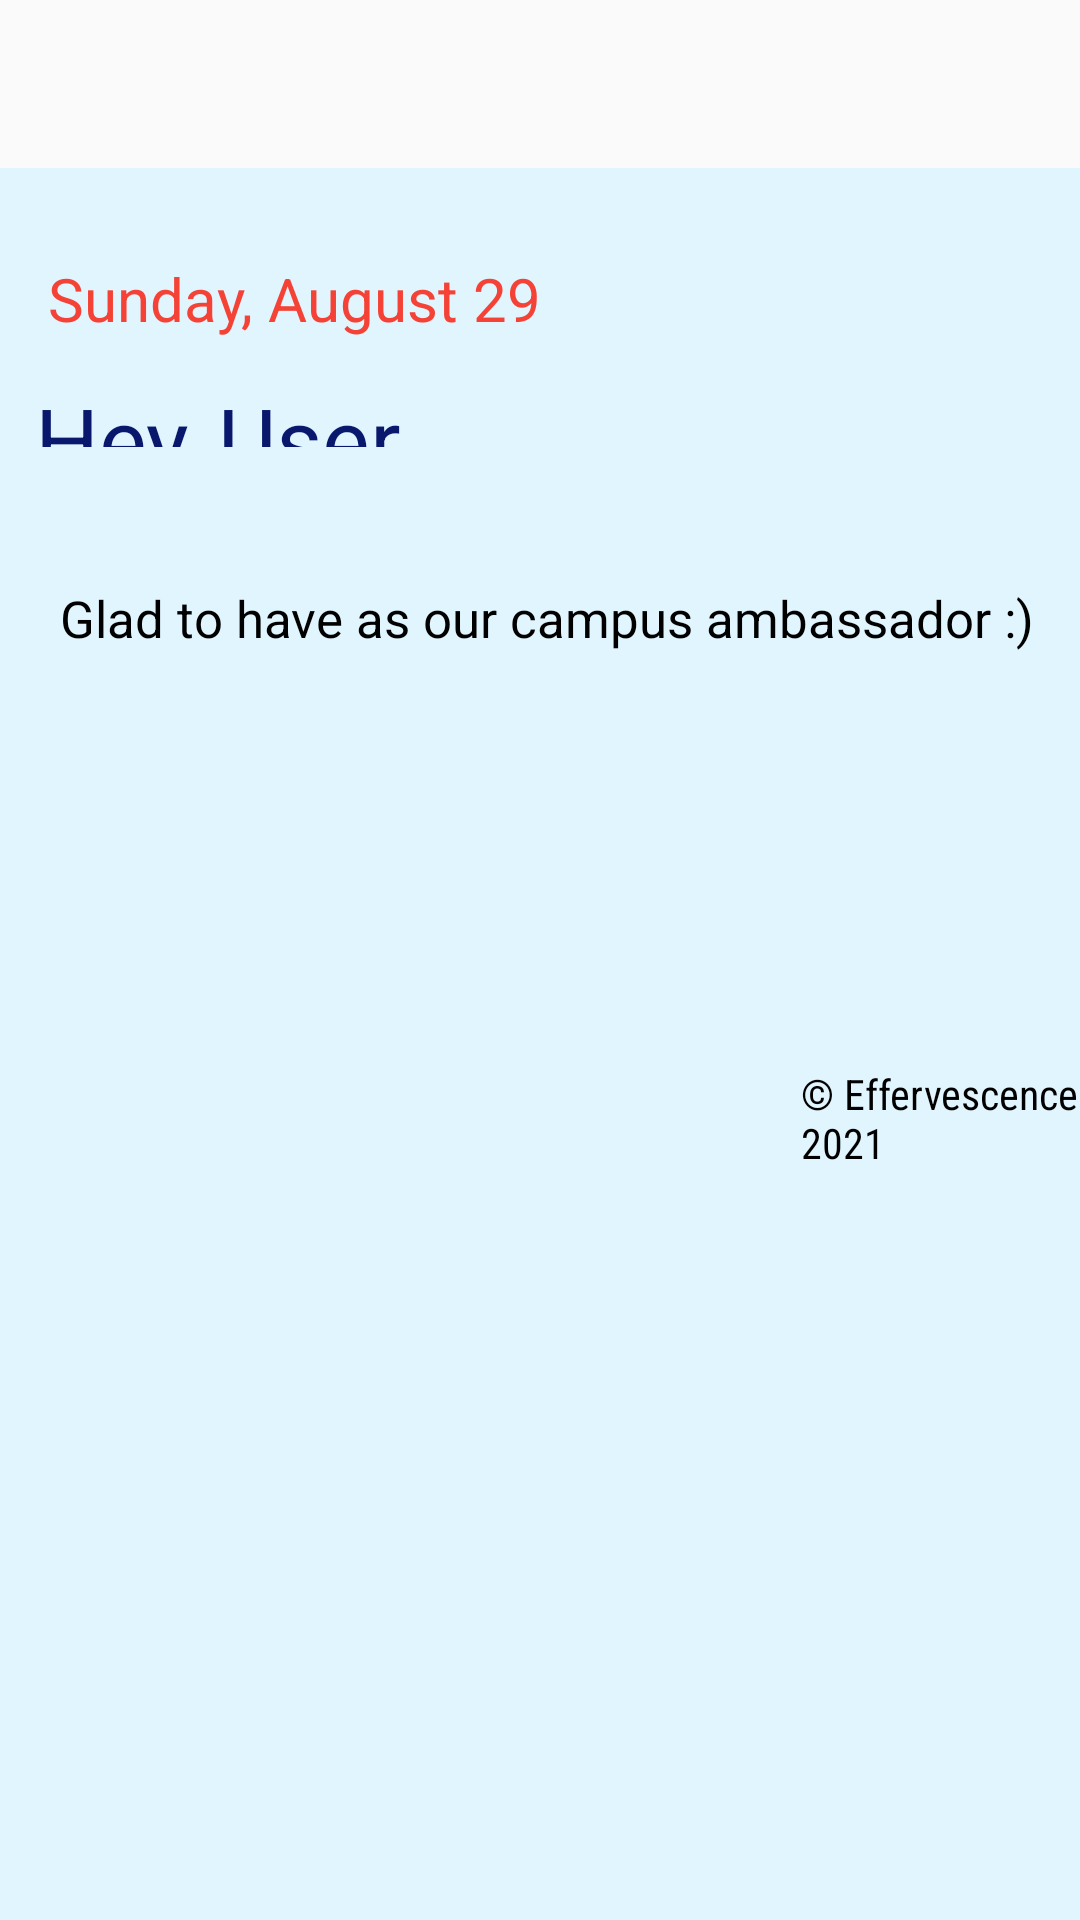

The Android layout XML behind this screen, and the referenced resources:
<!-- AndroidManifest.xml: application theme Theme.Effe21CA -->
<!-- res/layout/fragment_notifications.xml -->
<?xml version="1.0" encoding="utf-8"?>
<RelativeLayout xmlns:android="http://schemas.android.com/apk/res/android"
    xmlns:app="http://schemas.android.com/apk/res-auto"
    xmlns:tools="http://schemas.android.com/tools"
    android:layout_width="match_parent"
    android:layout_height="match_parent"
    tools:context=".ui.Leaderboard.HomeFragment">


    <RelativeLayout
        android:layout_width="match_parent"
        android:layout_height="match_parent"
        android:layout_marginTop="56dp"
        android:background="@color/gray0">


        
        <TextView
            android:id="@+id/date"
            android:layout_width="183dp"
            android:layout_height="26dp"
            android:layout_alignParentLeft="true"
            android:layout_alignParentTop="true"
            android:layout_marginLeft="16dp"
            android:layout_marginTop="30dp"
            android:gravity="top"
            android:lineSpacingExtra="0sp"
            android:text="@string/date"
            android:textAppearance="@style/date"
            android:textColor="#F44336" />


        
        <TextView
            android:id="@+id/hey"
            android:layout_width="301dp"
            android:layout_height="67dp"
            android:layout_alignEnd="@+id/date"
            android:layout_alignRight="@+id/date"
            android:layout_alignParentLeft="false"
            android:layout_alignParentTop="false"
            android:layout_alignParentRight="false"
            android:layout_alignParentBottom="false"
            android:layout_marginLeft="12dp"
            android:layout_marginTop="70dp"
            android:layout_marginEnd="-114dp"
            android:layout_marginRight="-114dp"
            android:layout_marginBottom="491dp"
            android:gravity="top"
            android:lineSpacingExtra="0sp"
            android:text="Hey,"
            android:textAppearance="@style/title"
            android:textColor="#09186C"
            android:textSize="30sp" />




        <TextView
            android:id="@+id/nameUser"
            android:layout_width="301dp"
            android:layout_height="67dp"
            android:layout_alignEnd="@+id/date"
            android:layout_alignRight="@+id/date"
            android:layout_alignParentLeft="false"
            android:layout_alignParentTop="false"
            android:layout_alignParentRight="false"
            android:layout_alignParentBottom="false"
            android:layout_marginLeft="12dp"
            android:layout_marginTop="70dp"
            android:layout_marginEnd="-175dp"
            android:layout_marginRight="-175dp"
            android:layout_marginBottom="491dp"
            android:gravity="top"
            android:lineSpacingExtra="0sp"
            android:text="User"
            android:textAppearance="@style/title"
            android:textColor="#09186C"
            android:textSize="30sp" />



        <TextView
            android:id="@+id/textView3"
            android:layout_width="361dp"
            android:layout_height="45dp"
            android:layout_alignParentLeft="true"
            android:layout_alignParentTop="true"
            android:layout_marginLeft="20dp"
            android:layout_marginTop="140dp"
            android:gravity="top"
            android:lineSpacingExtra="3sp"
            android:text="Glad to have as our campus ambassador :)"
            android:textAppearance="@style/you_are_cur"
            android:translationY="-1.5sp" />


        <ImageView
            android:id="@+id/imageView11"
            android:layout_width="wrap_content"
            android:layout_height="wrap_content"
            android:layout_below="@+id/textView3"

            android:layout_centerInParent="true"
            android:layout_marginStart="50dp"
            android:layout_marginLeft="50dp"
            android:layout_marginTop="93dp"
            android:layout_marginEnd="50dp"
            android:layout_marginRight="50dp"
            app:layout_constraintBottom_toBottomOf="parent"
            app:layout_constraintDimensionRatio="1.18:1"
            app:layout_constraintEnd_toEndOf="parent"
            app:layout_constraintHorizontal_bias="0.5"
            app:layout_constraintStart_toStartOf="parent"
            app:layout_constraintTop_toTopOf="parent"
            app:srcCompat="@mipmap/badge" />

        <TextView
            android:id="@+id/textView14"
            android:layout_width="wrap_content"
            android:layout_height="wrap_content"

            android:layout_below="@+id/imageView11"
            android:layout_alignStart="@+id/imageView11"
            android:layout_alignLeft="@+id/imageView11"
            android:layout_marginStart="87dp"
            android:layout_marginLeft="87dp"
            android:layout_marginTop="21dp"
            android:fontFamily="sans-serif-condensed"
            android:text="© Effervescence 2021"
            android:textColor="@color/black" />

        <TextView
            android:id="@+id/score"
            android:layout_width="wrap_content"
            android:layout_height="wrap_content"
            android:layout_alignStart="@+id/imageView11"
            android:layout_alignLeft="@+id/imageView11"
            android:layout_alignEnd="@+id/imageView11"
            android:layout_alignRight="@+id/imageView11"
            android:layout_alignBottom="@+id/imageView11"
            android:layout_marginStart="90dp"
            android:layout_marginLeft="128dp"
            android:layout_marginEnd="90dp"
            android:layout_marginRight="86dp"
            android:layout_marginBottom="105dp"
            android:gravity="center"
            android:text="50"
            android:textColor="@color/white"
            android:textSize="24sp" />


        <TextView
            android:id="@+id/Text"
            android:layout_width="98dp"
            android:layout_height="48dp"
            android:layout_alignStart="@+id/imageView11"
            android:layout_alignLeft="@+id/imageView11"
            android:layout_alignEnd="@+id/imageView11"
            android:layout_alignRight="@+id/imageView11"
            android:layout_alignBottom="@+id/imageView11"
            android:layout_marginStart="90dp"
            android:layout_marginEnd="90dp"

            android:layout_marginBottom="137dp"

            android:gravity="center"
            android:text="Your Score"
            android:textColor="@color/white"
            android:textSize="16sp" />


    </RelativeLayout>

</RelativeLayout>
<!-- resources referenced by this layout -->
<resources>
  <color name="black">#FF000000</color>
  <color name="gray0">#e1f5fe</color>
  <color name="white">#FFFFFFFF</color>
  <string name="date">
  
              Sunday, August 29
          </string>
  <style name="date">
  
          <item name="android:textSize">
              20sp
          </item>
  
  
  
          <item name="android:textColor">
              #000000
          </item>
  
      </style>
  <style name="title">
  
          <item name="android:textSize">
              44sp
          </item>
  
  
  
          <item name="android:textColor">
              #000000
          </item>
  
      </style>
  <style name="you_are_cur">
  
          <item name="android:textSize">
              17sp
          </item>
  
          <item name="android:textColor">
              #000000
          </item>
  
      </style>
  <style name="Theme.Effe21CA" parent="Theme.AppCompat.DayNight.NoActionBar">
          
          <item name="colorPrimary">@color/baseBackground3</item>
          <item name="colorPrimaryVariant">@color/botomnev</item>
          <item name="colorOnPrimary">@color/white</item>
          
          <item name="colorSecondary">@color/teal_200</item>
          <item name="colorSecondaryVariant">@color/teal_700</item>
          <item name="colorOnSecondary">@color/black</item>
          
          <item name="android:statusBarColor" tools:targetApi="l">?attr/colorPrimaryVariant</item>
  
          
  
          
      </style>
  <color name="baseBackground3">#2196F3</color>
  <color name="botomnev">#3279a3</color>
  <color name="teal_200">#FF03DAC5</color>
  <color name="teal_700">#FF018786</color>
</resources>
